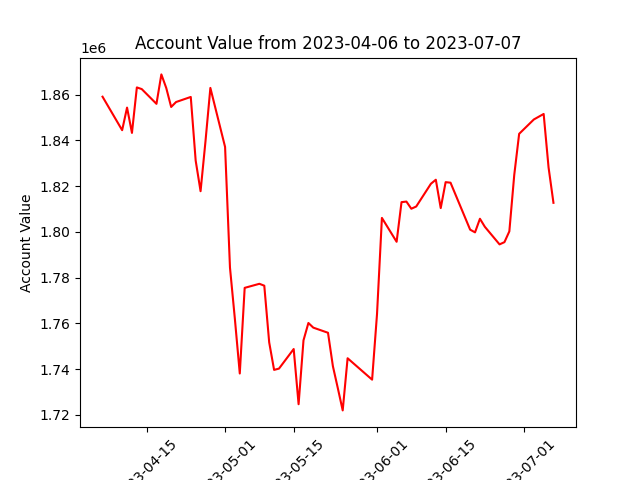

The data file committed next to this chart (first rows):
datadate, account_value
20230406, 1859060
20230410, 1844432
20230411, 1854305
20230412, 1843246
20230413, 1863119
20230414, 1862387
20230417, 1855943
20230418, 1868808
20230419, 1862854
20230420, 1854578
20230421, 1856739
20230424, 1858956
20230425, 1831147
20230426, 1817767
20230427, 1839520
20230428, 1862898
20230501, 1837114
20230502, 1784389
20230503, 1761945
20230504, 1738108
20230505, 1775530
20230508, 1777304
20230509, 1776480
20230510, 1751721
20230511, 1739689
20230512, 1740247
20230515, 1748803
20230516, 1724682
20230517, 1752594
20230518, 1760180
20230519, 1758150
20230522, 1755907
20230523, 1741290
20230524, 1731735
20230525, 1721983
20230526, 1744773
20230530, 1737286
20230531, 1735415
20230601, 1764044
20230602, 1806100
20230605, 1795665
20230606, 1812990
20230607, 1813234
20230608, 1810105
20230609, 1811084
20230612, 1821028
20230613, 1822779
20230614, 1810377
20230615, 1821723
20230616, 1821487
20230620, 1800965
20230621, 1799777
20230622, 1805731
20230623, 1802219
20230626, 1794528
20230627, 1795508
20230628, 1800220
20230629, 1824855
20230630, 1842841
20230703, 1849116
... 3 more rows
